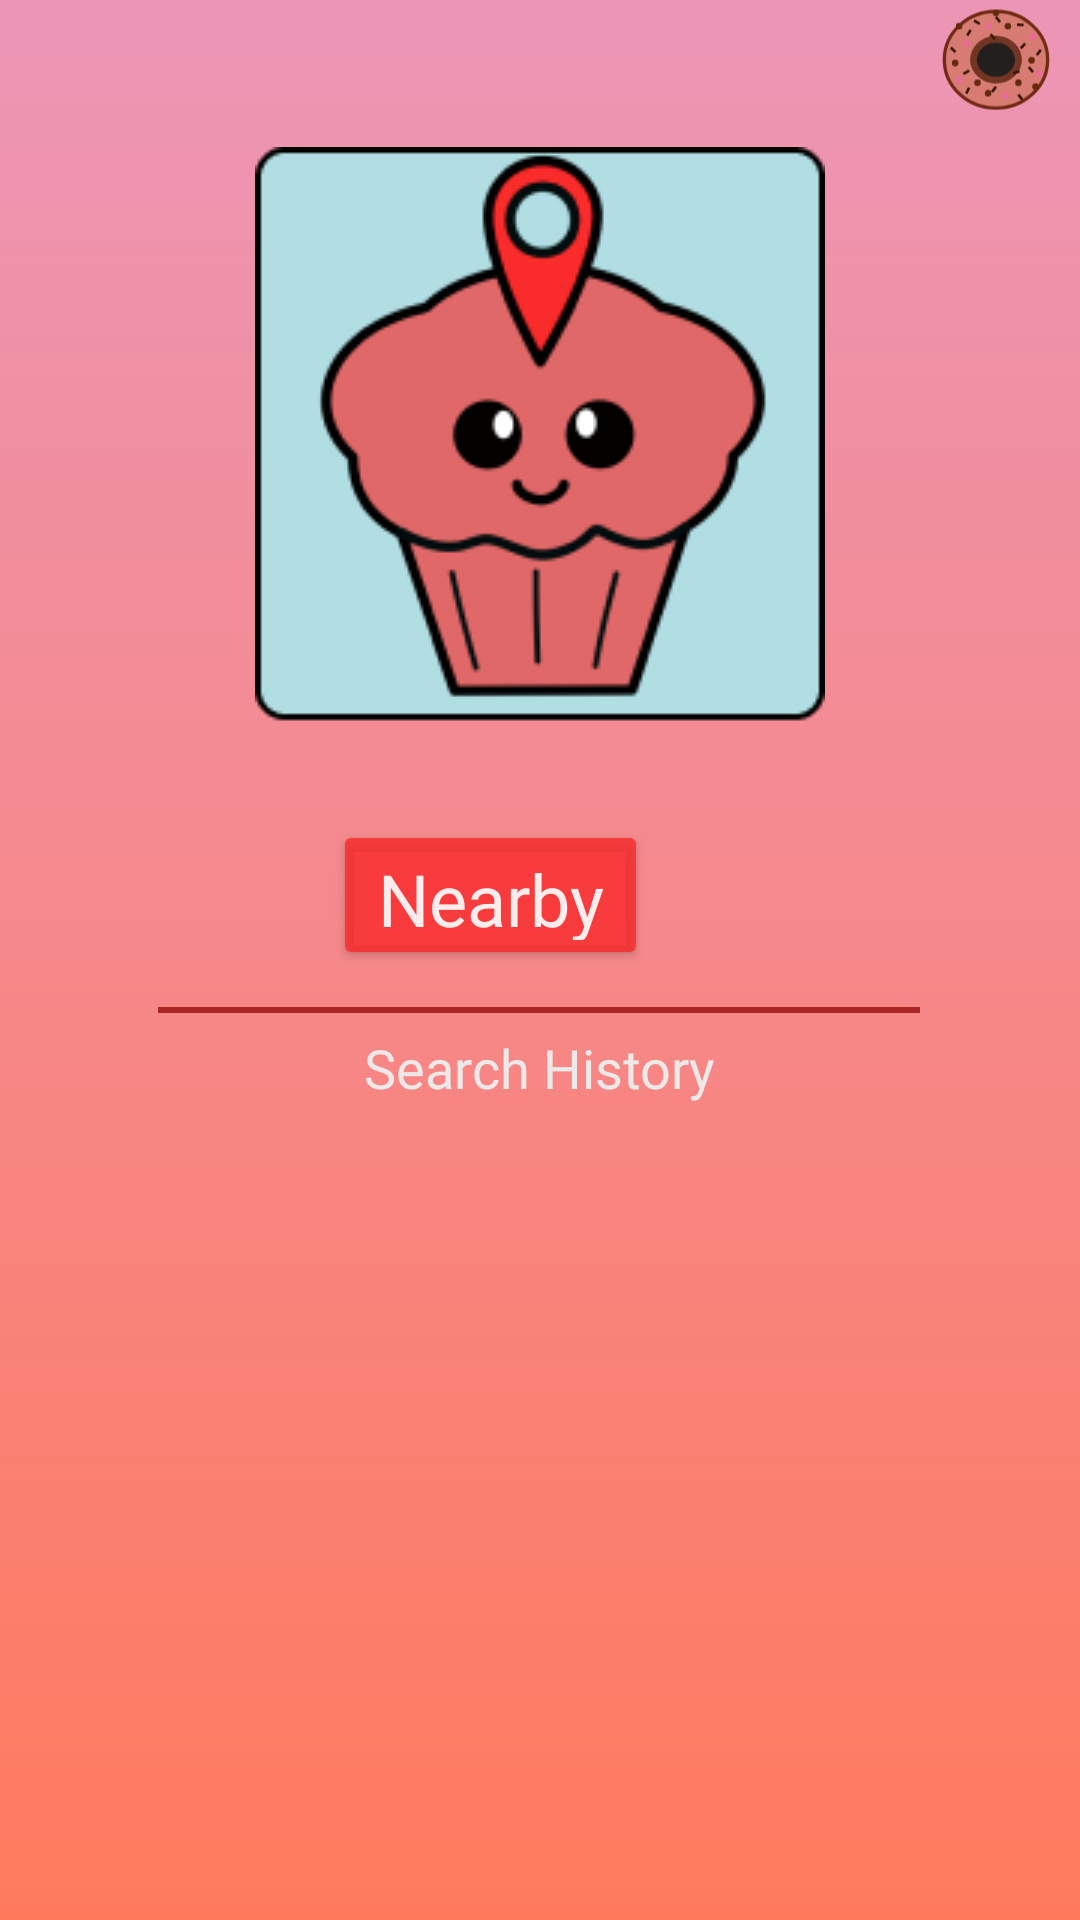

Write the Android layout XML for this screen, with the resource values it uses.
<!-- AndroidManifest.xml: application theme Theme.Foodfindar -->
<!-- res/layout/activity_main.xml -->
<?xml version="1.0" encoding="utf-8"?>
<androidx.constraintlayout.widget.ConstraintLayout xmlns:android="http://schemas.android.com/apk/res/android"
    xmlns:app="http://schemas.android.com/apk/res-auto"
    xmlns:tools="http://schemas.android.com/tools"
    android:layout_width="match_parent"
    android:layout_height="match_parent"
    android:background="@drawable/gradient"
    tools:context=".views.MainActivity">

    <ImageView
        android:id="@+id/logo"
        android:layout_width="wrap_content"
        android:layout_height="wrap_content"
        android:layout_marginBottom="350dp"
        app:layout_constraintBottom_toBottomOf="parent"
        app:layout_constraintEnd_toEndOf="parent"
        app:layout_constraintStart_toStartOf="parent"
        app:layout_constraintTop_toTopOf="parent"
        android:src="@drawable/logo" />

    <Button
        android:id="@+id/nearby"
        android:layout_width="105dp"
        android:layout_height="50dp"
        android:layout_marginEnd="120dp"
        android:layout_marginRight="120dp"
        android:fontFamily="@font/ropa_sans"
        android:text="Nearby"
        android:textAppearance="@style/TextAppearance.AppCompat.Medium"
        android:textColor="#E8FFFFFF"
        android:textSize="24sp"
        android:typeface="sans"
        app:backgroundTint="#CEF92B2B"
        app:cornerRadius="15dp"
        app:layout_constraintBottom_toBottomOf="parent"
        app:layout_constraintEnd_toEndOf="parent"
        app:layout_constraintHorizontal_bias="0.822"
        app:layout_constraintStart_toStartOf="parent"
        app:layout_constraintTop_toTopOf="parent"
        app:layout_constraintVertical_bias="0.463"
        app:strokeColor="#070000"
        app:strokeWidth="1dp" />

    <ImageView
        android:id="@+id/line"
        android:layout_width="wrap_content"
        android:layout_height="wrap_content"
        app:layout_constraintBottom_toBottomOf="parent"
        app:layout_constraintEnd_toEndOf="parent"
        app:layout_constraintHorizontal_bias="0.496"
        app:layout_constraintStart_toStartOf="parent"
        app:layout_constraintTop_toTopOf="parent"
        app:layout_constraintVertical_bias="0.526"
        android:src="@drawable/line" />

    <TextView
        android:id="@+id/searchHistory"
        android:layout_width="120dp"
        android:layout_height="25dp"
        android:fontFamily="@font/ropa_sans"
        android:gravity="center"
        android:text="Search History"
        android:textColor="#EEE9E9"
        android:textSize="18sp"
        app:layout_constraintBottom_toBottomOf="parent"
        app:layout_constraintEnd_toEndOf="parent"
        app:layout_constraintHorizontal_bias="0.498"
        app:layout_constraintStart_toStartOf="parent"
        app:layout_constraintTop_toTopOf="parent"
        app:layout_constraintVertical_bias="0.558" />

    <Button
        android:id="@+id/settings"
        android:layout_width="40dp"
        android:layout_height="40dp"
        android:layout_marginEnd="10dp"
        android:layout_marginRight="10dp"
        android:background="#00FFFFFF"
        android:gravity="center"
        app:backgroundTintMode="multiply"
        app:cornerRadius="40dp"
        app:iconTint="@android:color/transparent"
        app:layout_constraintBottom_toBottomOf="parent"
        app:layout_constraintEnd_toEndOf="parent"
        app:layout_constraintHorizontal_bias="1.0"
        app:layout_constraintStart_toStartOf="parent"
        app:layout_constraintTop_toTopOf="parent"
        app:layout_constraintVertical_bias="0.008" />

    <Button
        android:id="@+id/menu"
        android:layout_width="35dp"
        android:layout_height="35dp"
        android:layout_marginStart="5dp"
        android:layout_marginLeft="5dp"
        android:background="#00FFFFFF"
        android:gravity="center"
        app:backgroundTintMode="multiply"
        app:cornerRadius="40dp"
        app:iconTint="@android:color/transparent"
        app:layout_constraintBottom_toBottomOf="parent"
        app:layout_constraintEnd_toStartOf="@+id/settings"
        app:layout_constraintHorizontal_bias="0.027"
        app:layout_constraintStart_toStartOf="parent"
        app:layout_constraintTop_toTopOf="parent"
        app:layout_constraintVertical_bias="0.008" />

    <ImageView
        android:id="@+id/donut"
        android:layout_width="40dp"
        android:layout_height="40dp"
        app:layout_constraintBottom_toTopOf="@+id/logo"
        app:layout_constraintEnd_toEndOf="parent"
        app:layout_constraintHorizontal_bias="0.975"
        app:layout_constraintStart_toStartOf="parent"
        app:layout_constraintTop_toTopOf="parent"
        app:layout_constraintVertical_bias="0.109"
        app:srcCompat="@drawable/ic_donut_button" />

</androidx.constraintlayout.widget.ConstraintLayout>
<!-- resources referenced by this layout -->
<resources>
  <!-- drawable gradient (drawable) -->
  <?xml version="1.0" encoding="utf-8"?>
  <shape
      xmlns:android="http://schemas.android.com/apk/res/android"
      android:shape="rectangle" >
      <gradient
          android:angle="90"
          android:endColor="#EC96B6"
          android:startColor="#FF7A5D"
          android:type="linear"
          android:useLevel="true" />
  </shape>
  <!-- drawable ic_donut_button: vector/xml drawable (drawable, 5163 chars, omitted) -->
  <!-- drawable line: png bitmap (drawable, 138 bytes) -->
  <!-- drawable logo: png bitmap (drawable, 13639 bytes) -->
  <style name="Theme.Foodfindar" parent="Theme.MaterialComponents.DayNight.DarkActionBar">
          
          <item name="colorPrimary">@color/purple_500</item>
          <item name="colorPrimaryVariant">@color/purple_700</item>
          <item name="colorOnPrimary">@color/white</item>
          
          <item name="colorSecondary">@color/teal_200</item>
          <item name="colorSecondaryVariant">@color/teal_700</item>
          <item name="colorOnSecondary">@color/black</item>
          
          <item name="android:statusBarColor" tools:targetApi="l">?attr/colorPrimaryVariant</item>
          
      </style>
  <color name="purple_500">#FF6200EE</color>
  <color name="purple_700">#FF3700B3</color>
  <color name="white">#FFFFFFFF</color>
  <color name="teal_200">#FF03DAC5</color>
  <color name="teal_700">#FF018786</color>
  <color name="black">#FF000000</color>
</resources>
